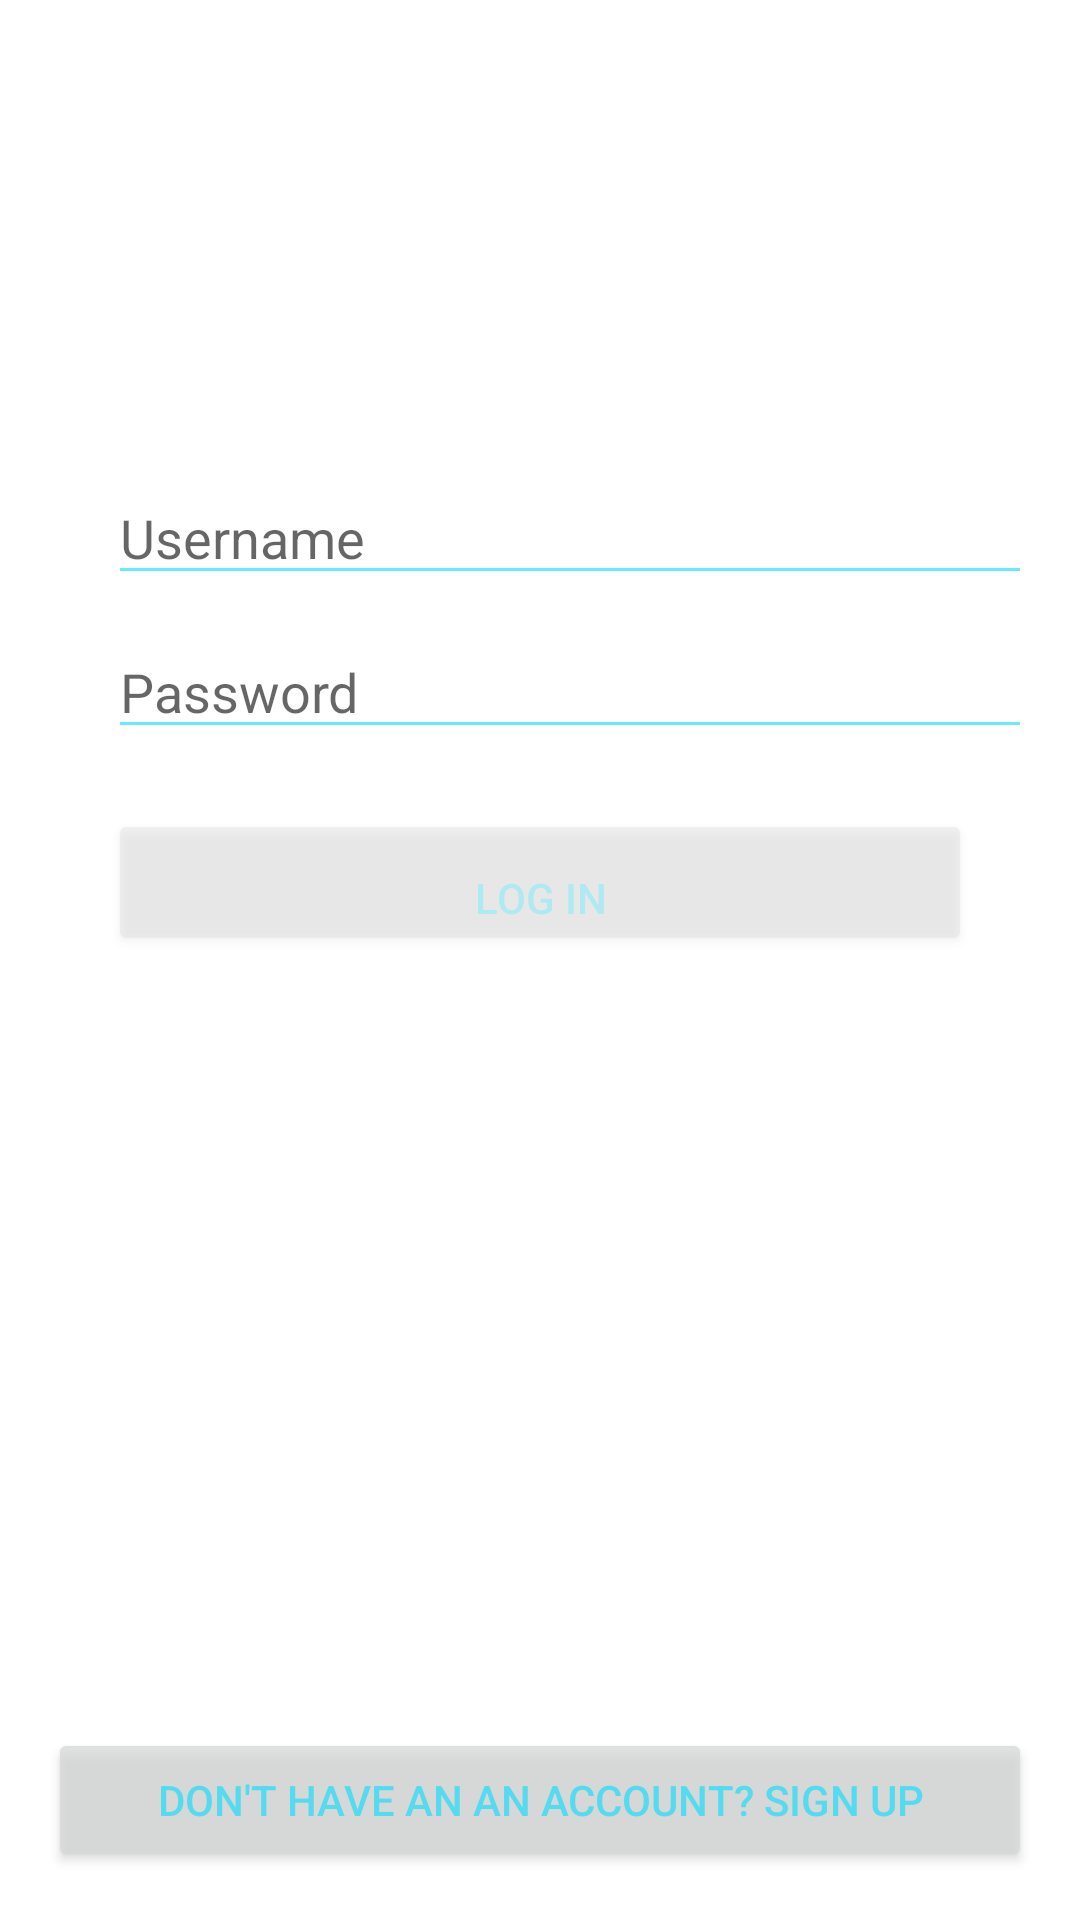

This screen was rendered from an Android layout file. Write that file and the resources it references.
<!-- AndroidManifest.xml: activity theme AppTheme -->
<!-- res/layout/activity_login.xml -->
<RelativeLayout xmlns:android="http://schemas.android.com/apk/res/android"
    xmlns:tools="http://schemas.android.com/tools"
    android:layout_width="match_parent"
    android:layout_height="match_parent"
    xmlns:app="http://schemas.android.com/apk/res-auto"
    android:paddingBottom="@dimen/activity_vertical_margin"
    android:paddingLeft="@dimen/activity_horizontal_margin"
    android:paddingRight="@dimen/activity_horizontal_margin"
    android:paddingTop="@dimen/activity_vertical_margin"
    tools:context=".LoginActivity">

    <TextView
        android:id="@+id/Title"
        android:layout_width="215dp"
        android:layout_height="48dp"
        android:layout_marginTop="73dp"
        android:gravity="center"
        android:text="Twitter"
        android:textColor="@android:color/white"
        android:textSize="24dp"
        app:layout_constraintBottom_toBottomOf="parent"
        app:layout_constraintHorizontal_bias="0.503"
        app:layout_constraintLeft_toLeftOf="parent"
        app:layout_constraintRight_toRightOf="parent"
        app:layout_constraintTop_toTopOf="parent"
        app:layout_constraintVertical_bias="0.136"
        android:layout_alignParentTop="true"
        android:layout_centerHorizontal="true" />

    <Button
        android:id="@+id/button"
        android:gravity="center"
        android:text="Log In"
        android:alpha=".3"
        android:layout_marginRight="20dp"
        android:layout_marginLeft="20dp"
        tools:layout_editor_absoluteX="85dp"
        tools:layout_editor_absoluteY="213dp"
        android:layout_below="@+id/editText3"
        android:layout_width="match_parent"
        android:layout_height="wrap_content"
        android:layout_centerHorizontal="true"
        android:layout_margin="20dp"
        android:onClick="loginToRest"
        android:paddingTop="20dp"
        android:layout_alignParentLeft="true"
        android:layout_alignParentStart="true" />

    <EditText
        android:id="@+id/editText"
        android:layout_width="match_parent"
        android:layout_height="wrap_content"
        android:layout_alignLeft="@+id/editText3"
        android:layout_alignStart="@+id/editText3"
        android:layout_below="@+id/Title"
        android:layout_marginTop="20dp"
        android:ems="10"
        android:hint="Username"
        android:inputType="textPersonName|textPostalAddress"
        android:textColor="@android:color/white"
        tools:layout_editor_absoluteX="85dp"
        tools:layout_editor_absoluteY="127dp" />

    <EditText
        android:id="@+id/editText3"
        android:layout_width="match_parent"
        android:layout_height="wrap_content"
        android:ems="10"
        android:hint="Password"
        android:inputType="textPassword"
        android:paddingTop="20dp"
        android:textColor="@android:color/white"
        tools:layout_editor_absoluteX="85dp"
        tools:layout_editor_absoluteY="170dp"
        android:layout_below="@+id/editText"
        android:layout_alignLeft="@+id/button"
        android:layout_alignStart="@+id/button" />

    <Button
        android:id="@+id/button2"
        android:layout_width="wrap_content"
        android:layout_height="wrap_content"
        android:layout_alignParentBottom="true"
        android:layout_alignParentEnd="true"
        android:layout_alignParentLeft="true"
        android:layout_alignParentRight="true"
        android:layout_alignParentStart="true"
        android:alpha=".7"
        android:text="Don't have an an account? Sign up"/>

    <Button
        android:id="@+id/button3"
        android:layout_width="wrap_content"
        android:layout_height="wrap_content"
        android:layout_alignEnd="@+id/button"
        android:layout_alignLeft="@+id/button"
        android:layout_alignRight="@+id/button"
        android:layout_alignStart="@+id/button"
        android:layout_below="@+id/button"
        android:background="@android:color/transparent"
        android:text="Forgot you login details? Get help signing in."
        android:textColor="@android:color/white" />

</RelativeLayout>
<!-- resources referenced by this layout -->
<resources>
  <dimen name="activity_horizontal_margin">16dp</dimen>
  <dimen name="activity_vertical_margin">16dp</dimen>
  <style name="AppTheme" parent="Theme.AppCompat.Light.NoActionBar">
          <item name="colorPrimary">@android:color/white</item>
          <item name="android:colorBackground">@android:color/white</item>
          <item name="android:textColorPrimaryInverse">@android:color/white</item>
          <item name="android:windowBackground">@android:color/white</item>
          <item name="android:textColorSecondaryInverse">@android:color/white</item>
          <item name="colorAccent">#4099ff</item>
          <item name="colorPrimaryDark">#4099ff</item>
          <item name="android:colorForeground">#4099ff</item>
      </style>
</resources>
